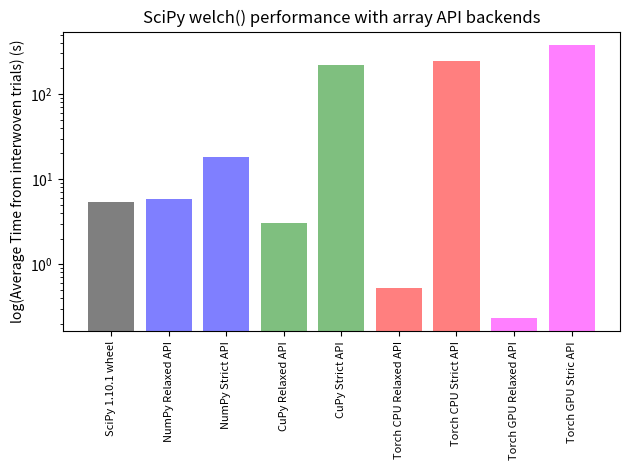

Write Python code to recreate this figure.
import numpy as np
import matplotlib
matplotlib.use("Agg")
import matplotlib.pyplot as plt

# SciPy 1.10.1 wheel
numpy_wheel_timings_sec = [5.368365501053631]

# [redacted]
numpy_timings_sec = [5.911852240096778]

numpy_strict_timings_sec = [18.297413507010788]

cupy_timings_sec = [3.051068617030978]

cupy_strict_timings_sec = [219.84708254877478]


torch_cpu_timings_sec = [0.5217398600652814]

torch_cpu_strict_timings_sec = [244.07771029276773]

torch_gpu_timings_sec = [0.23440365632995963]

torch_gpu_strict_timings_sec = [375.15701419021934]


fig, ax = plt.subplots()
x_labels = ["SciPy 1.10.1 wheel",
            "NumPy Relaxed API",
            "NumPy Strict API",
            "CuPy Relaxed API",
            "CuPy Strict API",
            "Torch CPU Relaxed API",
            "Torch CPU Strict API",
            "Torch GPU Relaxed API",
            "Torch GPU Stric API"]
for x_loc, data, color in zip(range(9),
                                      [numpy_wheel_timings_sec,
                                       numpy_timings_sec,
                                       numpy_strict_timings_sec,
                                       cupy_timings_sec,
                                       cupy_strict_timings_sec,
                                       torch_cpu_timings_sec,
                                       torch_cpu_strict_timings_sec,
                                       torch_gpu_timings_sec,
                                       torch_gpu_strict_timings_sec],
                                      ["black",
                                       "blue",
                                       "blue",
                                       "green",
                                       "green",
                                       "red",
                                       "red",
                                       "magenta",
                                       "magenta"]):
    data = np.asarray(data)
    num_trials = data.size
    if num_trials > 1:
        yerr = np.std(data)
        alpha = 1.0
    else:
        yerr = None
        alpha = 0.5
    ax.bar(x_loc,
           np.average(data),
           yerr=yerr,
           color=color,
           alpha=alpha,
           capsize=6.0)
       
ax.set_yscale("log")
ax.set_ylabel("log(Average Time from interwoven trials) (s)")
ax.set_xticks(range(9))
ax.set_xticklabels(x_labels, fontsize=8)
ax.tick_params(axis='x', rotation=90)
ax.set_title("SciPy welch() performance with array API backends")

fig.tight_layout()
fig.savefig("results.png", dpi=300)
